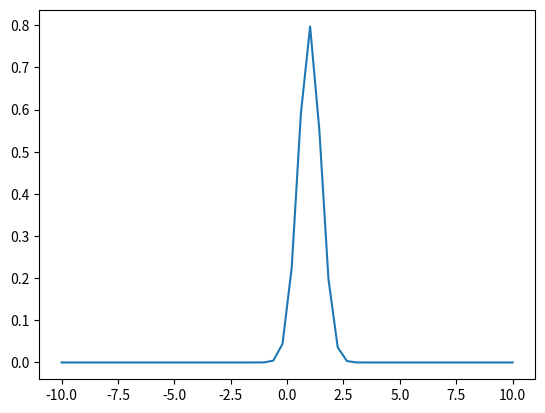
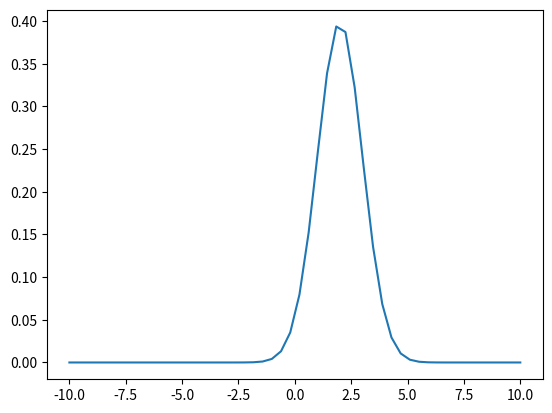
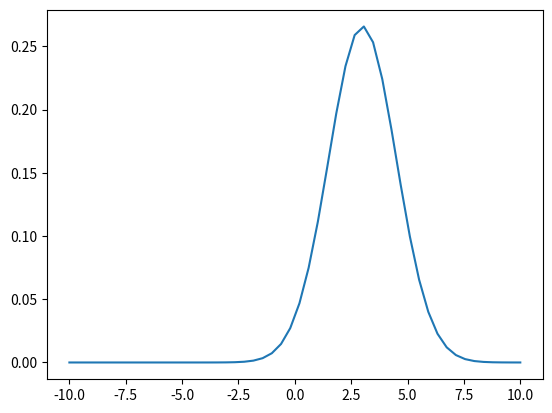
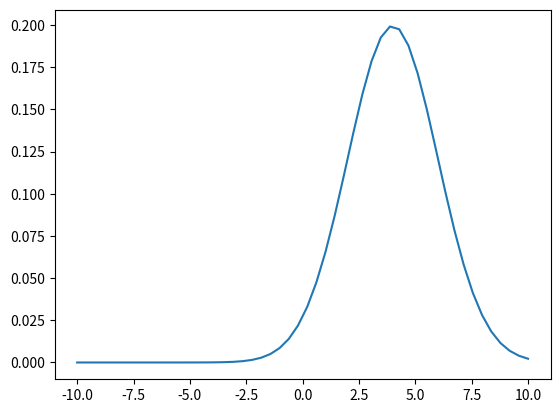
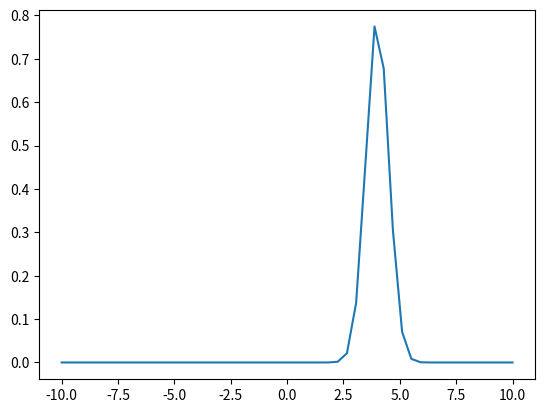
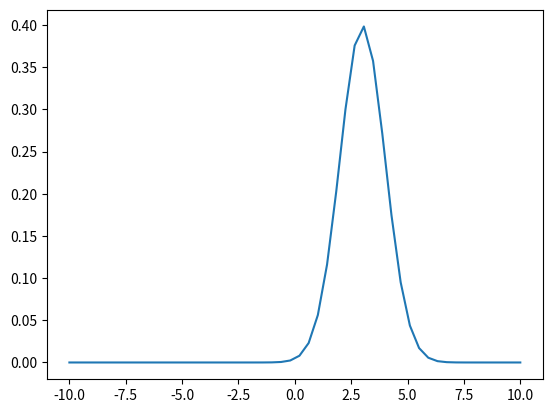
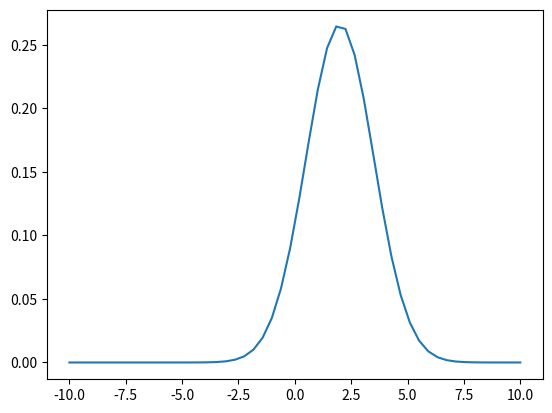
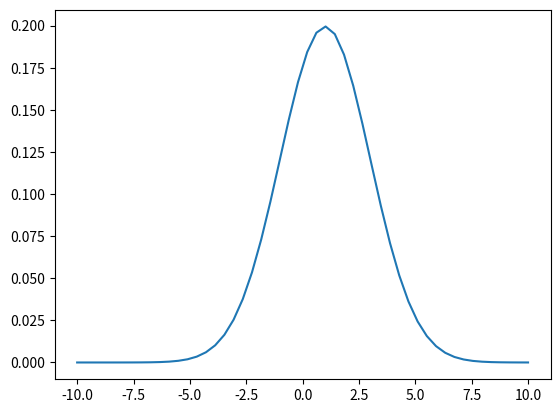

These charts were generated, in order, by the following Python code:
#!/usr/bin/env python
# coding: utf-8

# # Ejercicio 1. Campanas de Gauss
# 
# Utilizar las bibliotecas de numpy y matplotlib para resolver el siguiente problema propuesto.
# Evaluar la siguiente función Gaussiana, en 50 puntos en un rango de $x$ en $[-10,10]$ para
# cada uno de los siguientes valores de **m** (media) y **s** (desviación)
# 
# $\LARGE f(x) = \frac{1}{\root{2\pi}s}exp(\frac{-1}{2}(\frac{x-m}{2})^2)$

# In[6]:


import numpy as np
import matplotlib.pyplot as plt


# In[18]:


s = [0.5,1,1.5,2,0.5,1,1.5,2]
m = [1,2,3,4,4,3,2,1]

def func(x,m,s):
    a = (1/(np.sqrt(2*np.pi)*s))
    b = np.exp((-1/2)*pow(((x-m)/s),2))
    return a*b


# In[27]:


x = np.linspace(-10,10,50)
fig, ax = plt.subplots()
ax.plot(x,func(x,m[0],s[0]), '-')
plt.show()

fig, ax = plt.subplots()
ax.plot(x,func(x,m[1],s[1]), '-')
plt.show()

fig, ax = plt.subplots()
ax.plot(x,func(x,m[2],s[2]), '-')
plt.show()
    
fig, ax = plt.subplots()
ax.plot(x,func(x,m[3],s[3]), '-')
plt.show()
    
fig, ax = plt.subplots()
ax.plot(x,func(x,m[4],s[4]), '-')
plt.show()
    
fig, ax = plt.subplots()
ax.plot(x,func(x,m[5],s[5]), '-')
plt.show()
    
fig, ax = plt.subplots()
ax.plot(x,func(x,m[6],s[6]), '-')
plt.show()
    
fig, ax = plt.subplots()
ax.plot(x,func(x,m[7],s[7]), '-')
plt.show()
    

